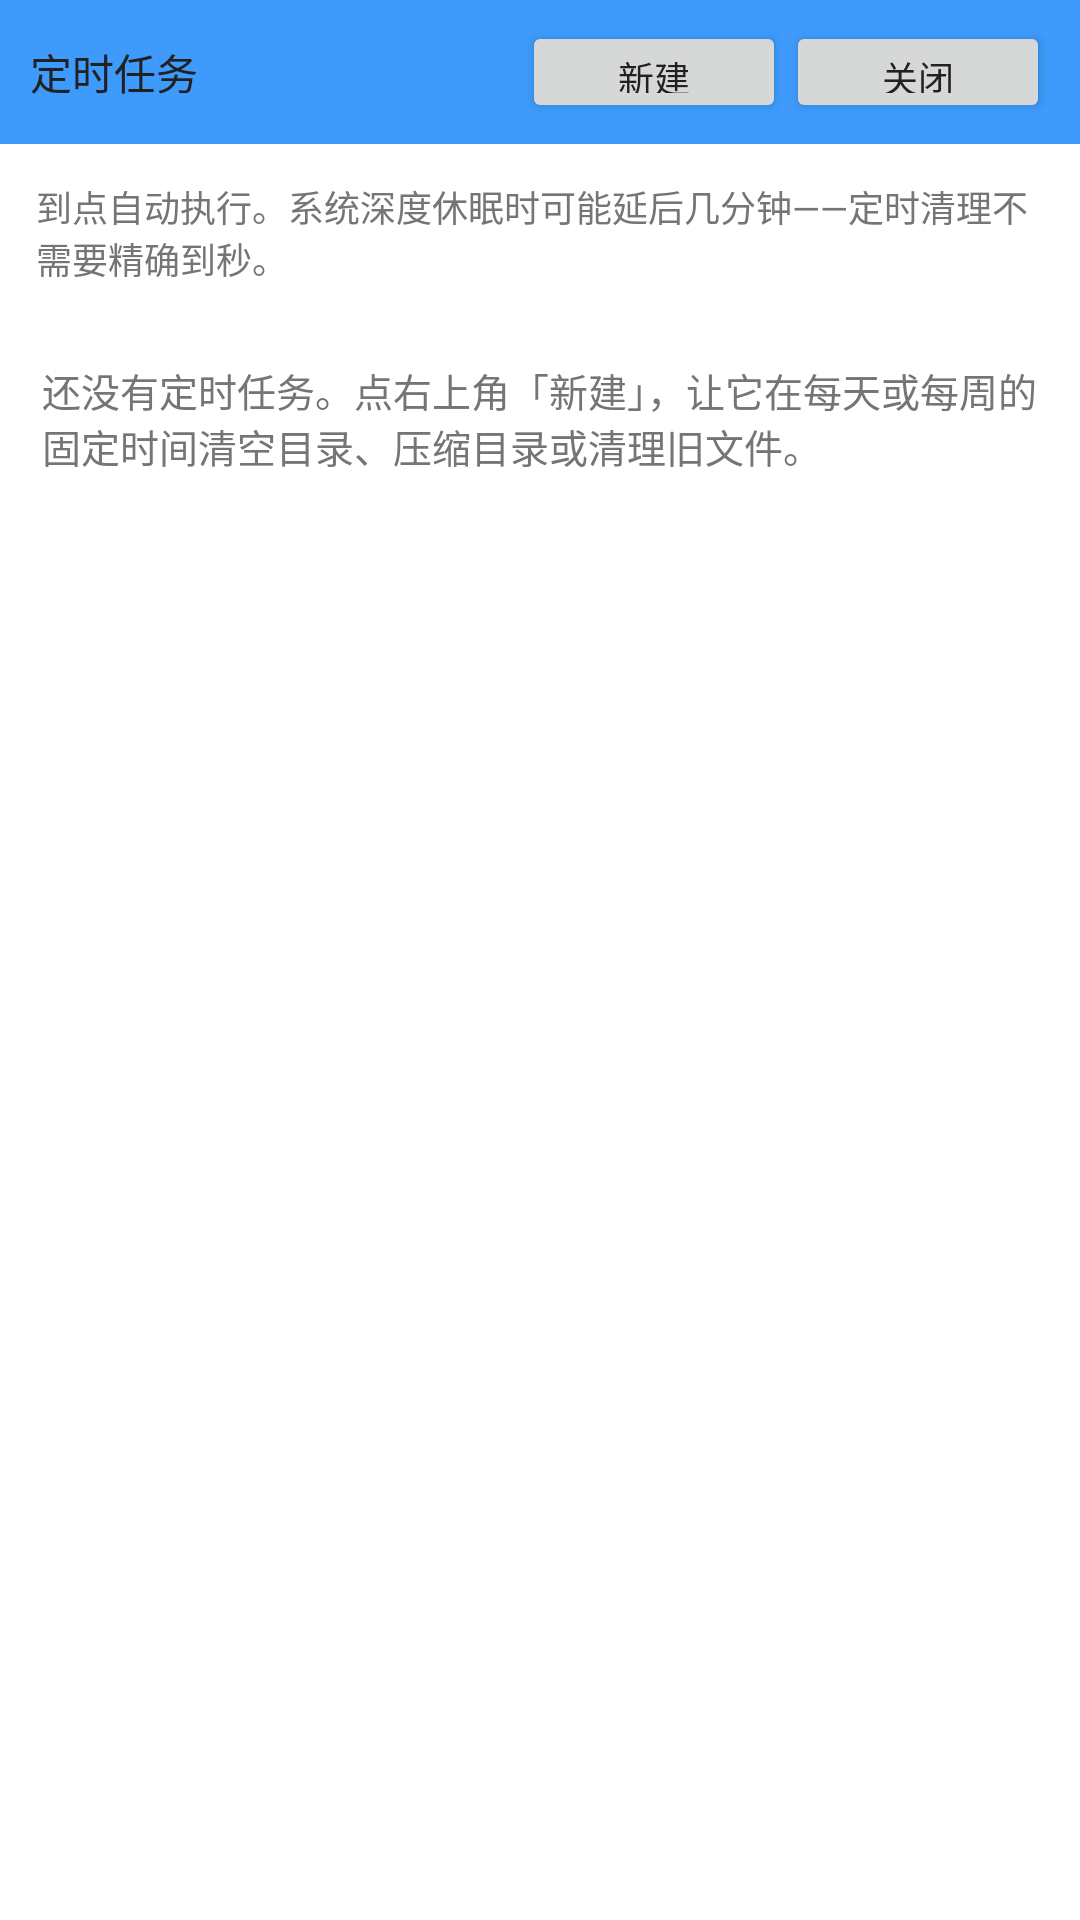

The Android layout XML behind this screen, and the referenced resources:
<!-- AndroidManifest.xml: application theme Theme_Hex_0 -->
<!-- res/layout/activity_schedule.xml -->
<?xml version="1.0" encoding="utf-8"?>
<LinearLayout xmlns:android="http://schemas.android.com/apk/res/android"
    android:layout_width="match_parent"
    android:layout_height="match_parent"
    android:orientation="vertical"
    android:background="?attr/hfBg">

    <LinearLayout
        android:layout_width="match_parent"
        android:layout_height="48dp"
        android:orientation="horizontal"
        android:background="?attr/hfTopBar"
        android:gravity="center_vertical"
        android:paddingLeft="10dp"
        android:paddingRight="10dp">

        <TextView
            android:id="@+id/sc_title"
            android:layout_width="0dp"
            android:layout_weight="1"
            android:layout_height="wrap_content"
            android:text="@string/sched_title"
            android:textSize="14sp"
            android:textColor="?attr/hfTopBarText"/>

        <Button
            android:id="@+id/sc_new"
            android:layout_width="wrap_content"
            android:layout_height="34dp"
            android:text="@string/sched_new"
            android:textSize="12sp"/>

        <Button
            android:id="@+id/sc_close"
            android:layout_width="wrap_content"
            android:layout_height="34dp"
            android:text="@string/sched_close"
            android:textSize="12sp"/>
    </LinearLayout>

    <TextView
        android:id="@+id/sc_hint"
        android:layout_width="match_parent"
        android:layout_height="wrap_content"
        android:padding="12dp"
        android:textSize="12sp"
        android:textColor="?attr/hfTextSub"
        android:text="@string/sched_hint"/>

    <TextView
        android:id="@+id/sc_empty"
        android:layout_width="match_parent"
        android:layout_height="wrap_content"
        android:padding="14dp"
        android:textSize="13sp"
        android:textColor="?attr/hfTextSub"
        android:text="@string/sched_empty"/>

    <ListView
        android:id="@+id/sc_list"
        android:layout_width="match_parent"
        android:layout_height="0dp"
        android:layout_weight="1"
        android:divider="?attr/hfDivider"
        android:dividerHeight="1dp"/>
</LinearLayout>
<!-- resources referenced by this layout -->
<resources>
  <string name="sched_close">关闭</string>
  <string name="sched_empty">还没有定时任务。点右上角「新建」，让它在每天或每周的固定时间清空目录、压缩目录或清理旧文件。</string>
  <string name="sched_hint">到点自动执行。系统深度休眠时可能延后几分钟——定时清理不需要精确到秒。</string>
  <string name="sched_new">新建</string>
  <string name="sched_title">定时任务</string>
  <style name="Theme_Hex_0" parent="Theme_Hex_Light">
          <item name="hfTopBar">#3E9AFB</item>
          <item name="hfTopBarText">#212121</item>
          <item name="hfTopBarTextSub">#31679F</item>
          <item name="hfAccent">#3E9AFB</item>
          <item name="hfOnAccent">#212121</item>
          <item name="hfSelected">#E3F0FE</item>
          <item name="hfStatusBar">#2B6BAF</item>
          <item name="hfNavBar">#235991</item>
          <item name="android:statusBarColor">#2B6BAF</item>
          <item name="android:navigationBarColor">#235991</item>
          <item name="android:colorAccent">#3E9AFB</item>
          <item name="android:alertDialogTheme">@style/HfDialog_0</item>
      </style>
  <style name="Theme_Hex_Light" parent="@android:style/Theme.Material.Light.NoActionBar">
          <item name="android:windowBackground">#FFFFFF</item>
          <item name="android:colorPrimary">#212121</item>
          <item name="android:colorPrimaryDark">#212121</item>
          <item name="android:textColorPrimary">#212121</item>
          <item name="android:textColorSecondary">#757575</item>
          <item name="hfBg">#FFFFFF</item>
          <item name="hfSurface">#FFFFFF</item>
          <item name="hfSurfaceAlt">#F5F5F5</item>
          <item name="hfText">#212121</item>
          <item name="hfTextSub">#757575</item>
          <item name="hfDivider">#E0E0E0</item>
          <item name="hfTopBar">#212121</item>
          <item name="hfTopBarText">#FFFFFF</item>
          <item name="hfTopBarTextSub">#9E9E9E</item>
          <item name="hfAccent">#1E88E5</item>
          <item name="hfOnAccent">#FFFFFF</item>
          <item name="hfSelected">#BBDEFB</item>
          <item name="hfStatusBar">#212121</item>
          <item name="hfNavBar">#212121</item>
          <item name="android:statusBarColor">#212121</item>
          <item name="android:navigationBarColor">#212121</item>
          <item name="android:colorAccent">#1E88E5</item>
          <item name="android:alertDialogTheme">@style/HfDialog_Light</item>
      </style>
  <style name="HfDialog_0" parent="HfDialog_Light">
          <item name="android:colorAccent">#3E9AFB</item>
          <item name="android:colorControlActivated">#3E9AFB</item>
          <item name="android:colorControlHighlight">#333E9AFB</item>
      </style>
  <style name="HfDialog_Light" parent="@android:style/Theme.Material.Light.Dialog.Alert">
          <item name="android:windowBackground">@drawable/hf_dialog_bg_light</item>
          <item name="android:colorBackgroundFloating">#FFFFFF</item>
          <item name="android:textColorPrimary">#212121</item>
          <item name="android:textColorSecondary">#757575</item>
          <item name="android:colorAccent">#1E88E5</item>
          <item name="android:colorControlActivated">#1E88E5</item>
          <item name="android:colorControlHighlight">#331E88E5</item>
      </style>
  <!-- drawable hf_dialog_bg_light (drawable) -->
  <?xml version="1.0" encoding="utf-8"?>
  <inset xmlns:android="http://schemas.android.com/apk/res/android"
      android:inset="16dp">
      <shape android:shape="rectangle">
          <corners android:radius="18dp" />
          <solid android:color="#FFFFFF" />
          <stroke android:width="1dp" android:color="#14000000" />
      </shape>
  </inset>
</resources>
